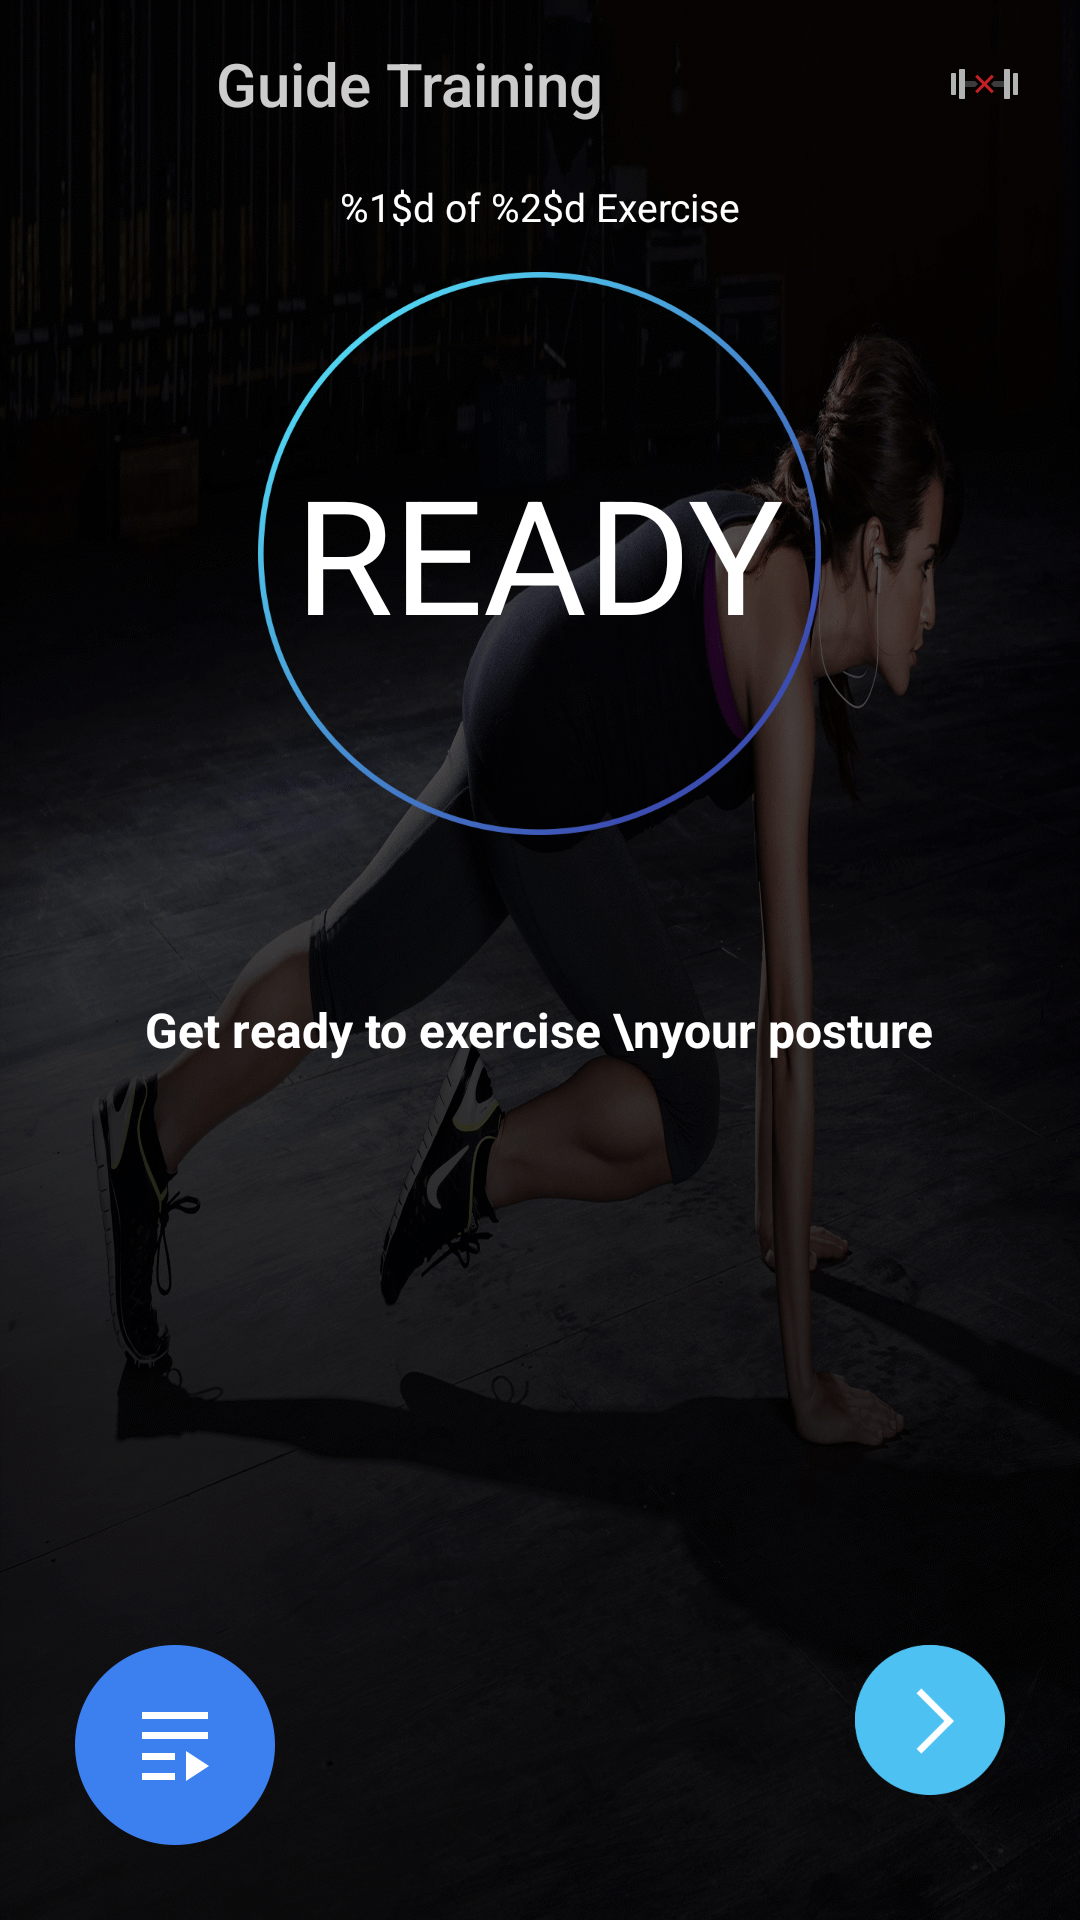

Produce the Android XML layout that renders to this screen, including the resource entries it uses.
<!-- AndroidManifest.xml: application theme SmartWeightTheme -->
<!-- res/layout/activity_workout_ready.xml -->
<?xml version="1.0" encoding="utf-8"?>
<LinearLayout xmlns:android="http://schemas.android.com/apk/res/android"
    xmlns:tools="http://schemas.android.com/tools"
    xmlns:app="http://schemas.android.com/apk/res-auto"
    android:layout_width="match_parent"
    android:layout_height="match_parent"
    android:orientation="vertical"
    android:id="@+id/root"
    android:background="@drawable/level_01">

    <LinearLayout
        android:layout_width="match_parent"
        android:layout_height="match_parent"
        android:orientation="vertical"
        android:background="#99000000"
        >

    <android.support.v7.widget.Toolbar
        android:id="@+id/toolbar"
        android:layout_width="match_parent"
        android:layout_height="wrap_content"
        android:background="@color/transparent"
        android:minHeight="?attr/actionBarSize"
        app:contentInsetLeft="72dp"
        app:contentInsetStart="72dp"
        app:theme="@style/ThemeOverlay.Custom.ActionBar"
        app:title="@string/title_guide_training" >


        <ImageButton
            android:id="@+id/deviceBatteryState"
            android:layout_width="wrap_content"
            android:layout_height="wrap_content"
            android:layout_gravity="end|center_vertical"
            android:layout_marginEnd="10dp"
            android:background="@drawable/selector_toolbar_btn"
            android:padding="10dp"
            android:src="@drawable/ic_title_connect_no" />
    </android.support.v7.widget.Toolbar>


    <TextView
        android:id="@+id/exerciseNum"
        android:layout_width="match_parent"
        android:layout_height="wrap_content"
        android:layout_marginTop="4dp"
        android:gravity="center"
        android:textColor="@color/white"
        android:textSize="13sp"
        android:text="@string/text_per_exercise"
        />

    <LinearLayout
        android:layout_width="match_parent"
        android:layout_height="wrap_content"
        android:layout_marginTop="13dp"
        android:layout_gravity="center"
        android:orientation="vertical">

        <FrameLayout
            android:layout_width="match_parent"
            android:layout_height="match_parent">

        <TextView
            android:id="@+id/second"
            android:layout_width="wrap_content"
            android:layout_height="wrap_content"
            android:layout_gravity="center"
            android:gravity="center"
            android:text="@string/text_ready"
            android:textColor="@color/white"
            android:textSize="53sp"
            android:background="@drawable/ready_progress"/>

            <TextView
                android:visibility="gone"
                android:id="@+id/secUnit"
                android:layout_width="wrap_content"
                android:layout_height="wrap_content"
                android:layout_gravity="bottom|center_horizontal"
                android:layout_marginBottom="43dp"
                android:gravity="center"
                android:text="sec"
                android:textColor="@color/white"
                android:textSize="15sp"
                />
        </FrameLayout>
    </LinearLayout>

    
    <TextView
        android:layout_width="wrap_content"
        android:layout_height="wrap_content"
        android:layout_marginTop="54dp"
        android:layout_gravity="center"
        android:gravity="center"
        android:textStyle="bold"
        android:textColor="@color/white"
        android:textSize="16sp"
        android:text="Get ready to exercise \nyour posture"
        />


    <RelativeLayout
        android:layout_width="match_parent"
        android:layout_height="match_parent"
        android:layout_gravity="bottom"
        android:gravity="bottom"
        android:layout_marginBottom="25dp">

        <ImageButton
            android:id="@+id/exercise_list_btn"
            android:layout_width="wrap_content"
            android:layout_height="wrap_content"
            android:layout_gravity="left"
            android:layout_marginLeft="25dp"
            android:layout_alignParentLeft="true"
            android:background="@drawable/selector_exercise_list_btn"
            android:onClick="onClick"/>

        <ImageButton
            android:id="@+id/next_btn"
            android:layout_width="wrap_content"
            android:layout_height="wrap_content"
            android:layout_gravity="right"
            android:layout_marginRight="25dp"
            android:layout_alignParentRight="true"
            android:background="@drawable/selector_next_btn"
            android:onClick="onClick"
             />
    </RelativeLayout>
    </LinearLayout>
</LinearLayout>
<!-- resources referenced by this layout -->
<resources>
  <color name="transparent">#00000000</color>
  <color name="white">#FFFFFF</color>
  <!-- drawable ic_title_connect_no: png bitmap (drawable-xxhdpi, 1521 bytes) -->
  <!-- drawable level_01: png bitmap (drawable-xxhdpi, 926451 bytes) -->
  <!-- drawable ready_progress: png bitmap (drawable-xxxhdpi, 63886 bytes) -->
  <!-- drawable selector_exercise_list_btn (drawable) -->
  <?xml version="1.0" encoding="utf-8"?>
  <selector
  xmlns:android="http://schemas.android.com/apk/res/android">
      <item android:drawable="@drawable/btn_list_prs" android:state_pressed="true"/>
      <item android:drawable="@drawable/btn_list_nor" android:state_focused="true"/>
      <item android:drawable="@drawable/btn_list_nor" android:state_enabled="false"/>
      <item android:drawable="@drawable/btn_list_nor"/>
  
  </selector>
  <!-- drawable selector_next_btn (drawable) -->
  <?xml version="1.0" encoding="utf-8"?>
  <selector
  xmlns:android="http://schemas.android.com/apk/res/android">
      <item android:drawable="@drawable/btn_next_prs" android:state_pressed="true"/>
      <item android:drawable="@drawable/btn_next_nor" android:state_focused="true"/>
      <item android:drawable="@drawable/btn_next_nor" android:state_enabled="false"/>
      <item android:drawable="@drawable/btn_next_nor"/>
  
  </selector>
  <!-- drawable selector_toolbar_btn (drawable) -->
  <?xml version="1.0" encoding="utf-8"?>
  <selector xmlns:android="http://schemas.android.com/apk/res/android">
  
      <item android:drawable="@drawable/white_10" android:state_pressed="true"/>
      <item android:drawable="@drawable/transparent" android:state_focused="true"/>
      <item android:drawable="@drawable/transparent"/>
  
  </selector>
  <string name="text_per_exercise">%1$d of %2$d Exercise</string>
  <string name="text_ready">READY</string>
  
      Goal &lt;font color=\"#a7ef52\"&gt;%1$d&lt;/font&gt;
  <string name="title_guide_training">Guide Training</string>
  <style name="ThemeOverlay.Custom.ActionBar" parent="ThemeOverlay.AppCompat.ActionBar">
          <item name="android:textColorPrimary">@color/white_90</item>
      </style>
  <style name="SmartWeightTheme" parent="Base.V7.Theme.AppCompat">
          <item name="colorPrimary">@color/colorPrimary</item>
          <item name="colorPrimaryDark">@color/colorPrimaryDark</item>
          <item name="windowActionBar">false</item>
          <item name="windowNoTitle">true</item>
          <item name="android:windowAnimationStyle">@style/MyAnimation.Window</item>
          <item name="android:textColorPrimary">#CCFFFFFF</item>
      </style>
  <!-- drawable btn_list_prs: png bitmap (drawable-xxxhdpi, 6264 bytes) -->
  <!-- drawable btn_list_nor: png bitmap (drawable-xxhdpi, 6236 bytes) -->
  <!-- drawable btn_next_prs: png bitmap (drawable-xxxhdpi, 5953 bytes) -->
  <!-- drawable btn_next_nor: png bitmap (drawable-xxxhdpi, 5931 bytes) -->
  <color name="white_90">#E5FFFFFF</color>
  <color name="colorPrimary">#121314</color>
  <color name="colorPrimaryDark">#121314</color>
  <style name="MyAnimation.Window" parent="@android:style/Animation.Dialog">
          <item name="android:windowEnterAnimation">@anim/abc_fade_in</item>
          <item name="android:windowExitAnimation">@anim/abc_fade_out</item>
      </style>
</resources>
